Run: headless pygame with SDL's dummy video driver; simulated clock (each Clock.tick advances the game by its frame time, no real sleeping); random seed 0; keys injected as events and as key.get_pressed() state; no mouse input.
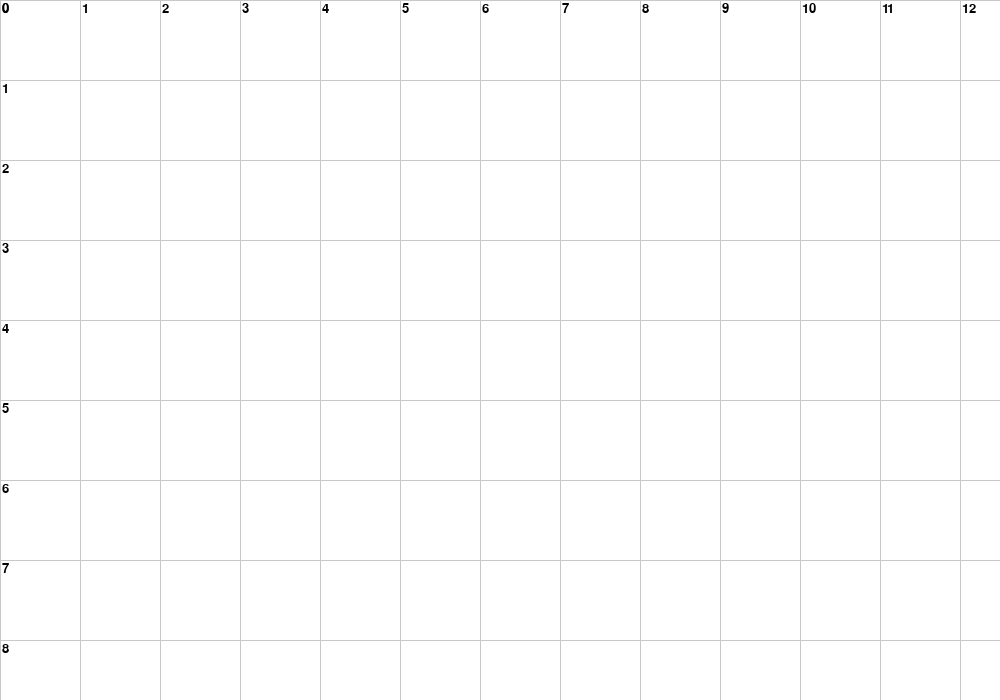
Frame 1 of 4 · flips 1–60 · no input
Frame 2 of 4 · flips 61–180 · tapped SPACE, RETURN · held RIGHT (→), D · screen unchanged from frame 1, image omitted
Frame 3 of 4 · flips 181–300 · held DOWN (↓), S · screen unchanged from frame 2, image omitted
Frame 4 of 4 · flips 301–420 · held LEFT (←), A, UP (↑), W · screen unchanged from frame 3, image omitted

The pygame program that drew these frames:

import pygame
import sys


pygame.init()

WIDTH, HEIGHT = 1000, 700
WINDOW = pygame.display.set_mode((WIDTH, HEIGHT))

pygame.display.set_caption("TreeBased Visualisation")

#colors
WHITE = (255, 255, 255)
GREY = (200, 200, 200)
BLACK = (0, 0, 0)

GRID_SPACING = 80
FONT = pygame.font.SysFont("Arial", 20)

def draw_grid():
    print("DEBUG: Drawing grid")  # debugging 
    for x in range(0, WIDTH, GRID_SPACING):
        pygame.draw.line(WINDOW, GREY, (x, 0), (x, HEIGHT))
        label = FONT.render(str(x // GRID_SPACING), True, BLACK)
        WINDOW.blit(label, (x + 2, 2))
    for y in range(0, HEIGHT, GRID_SPACING):
        pygame.draw.line(WINDOW, GREY, (0, y), (WIDTH, y))
        label = FONT.render(str(y // GRID_SPACING), True, BLACK)
        WINDOW.blit(label, (2, y + 2))

def main():
    print("DEBUG: Entered main loop")  # debugging 
    running = True
    while running:
        WINDOW.fill(WHITE)
        draw_grid()

        for event in pygame.event.get():
            if event.type == pygame.QUIT:
                running = False

        pygame.display.update()

    pygame.quit()
    sys.exit()

if __name__ == '__main__':
    main()
